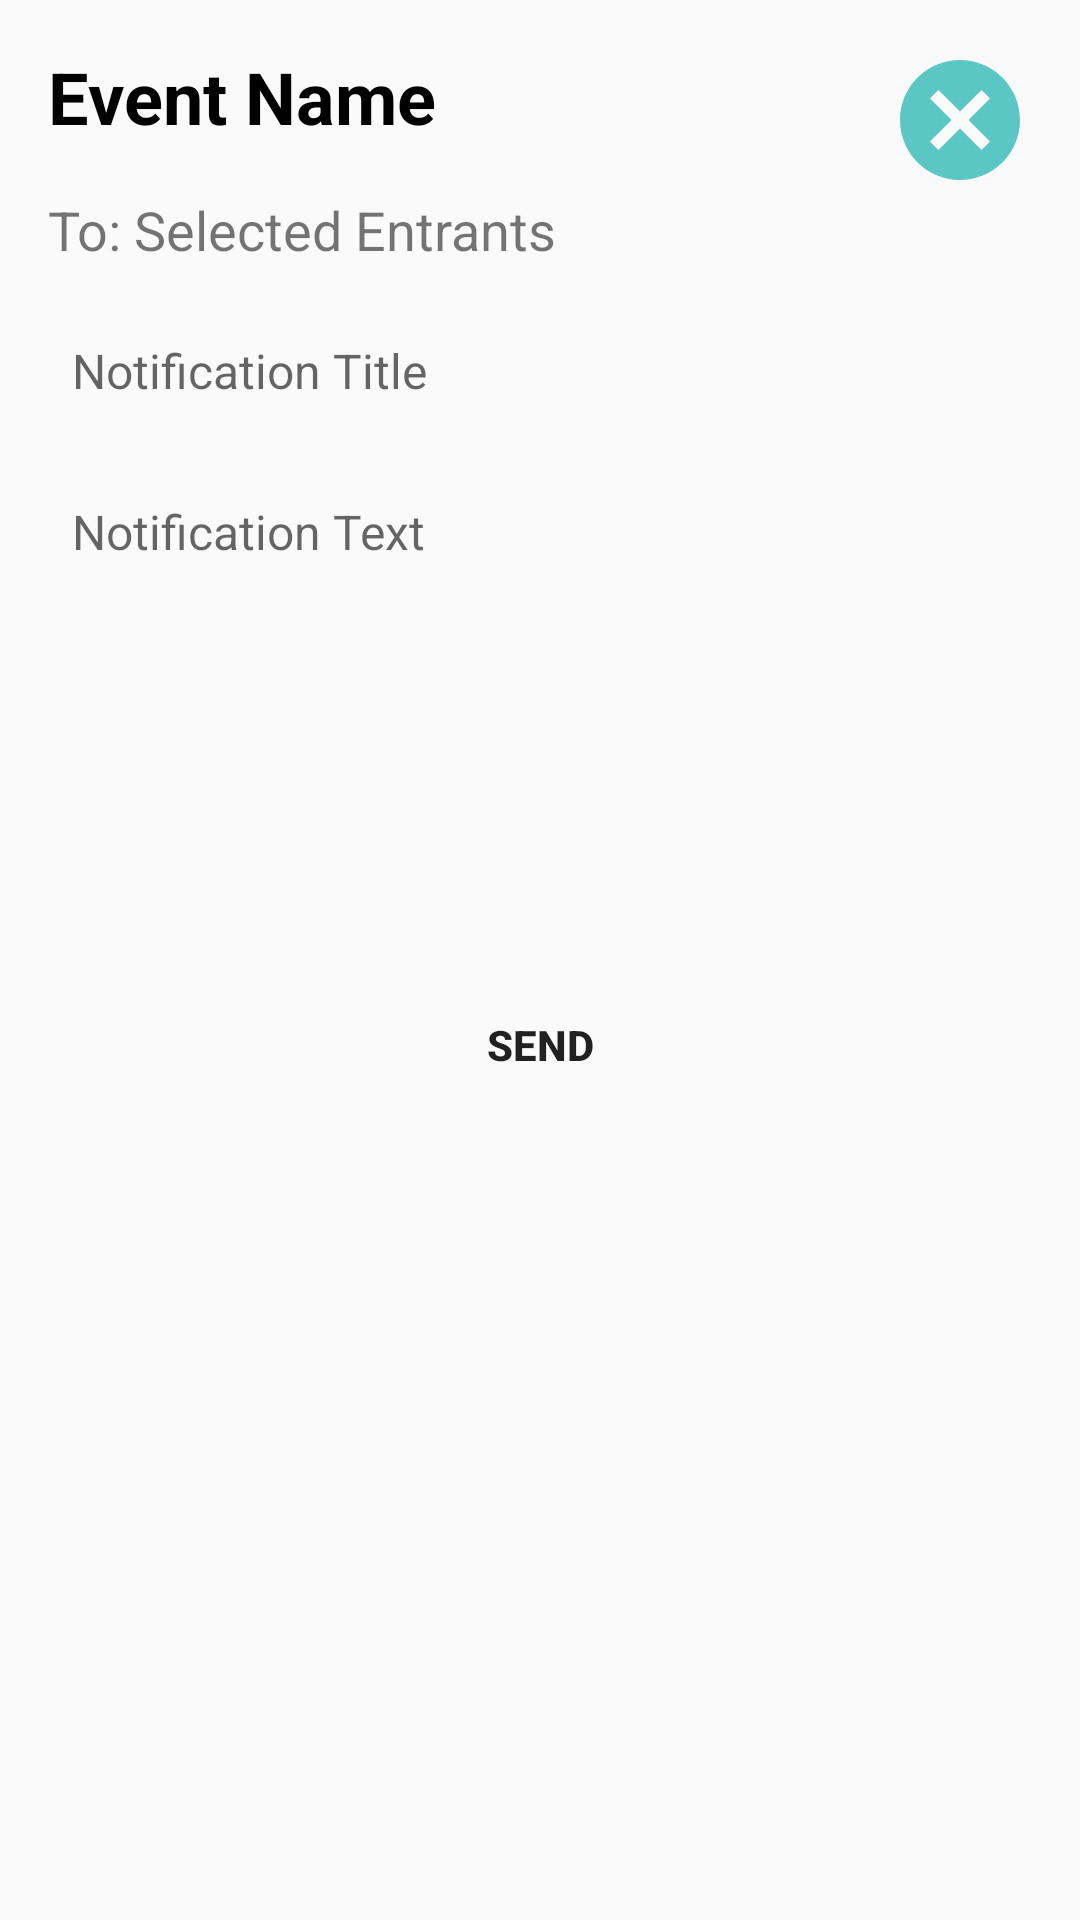

Reconstruct the res/layout file that produces this screen, plus the resources it refers to.
<!-- AndroidManifest.xml: application theme Theme.Quokkaevent -->
<!-- res/layout/notify_selected_frag.xml -->
<?xml version="1.0" encoding="utf-8"?>
<androidx.constraintlayout.widget.ConstraintLayout
    xmlns:android="http://schemas.android.com/apk/res/android"
    xmlns:app="http://schemas.android.com/apk/res-auto"
    xmlns:tools="http://schemas.android.com/tools"
    android:layout_width="match_parent"
    android:layout_height="match_parent"
    android:padding="16dp">

    
    <TextView
        android:id="@+id/event_title_label"
        android:layout_width="0dp"
        android:layout_height="wrap_content"
        android:text="Event Name"
        android:textColor="#000000"
        android:textSize="24sp"
        android:textStyle="bold"
        app:layout_constraintStart_toStartOf="parent"
        app:layout_constraintTop_toTopOf="parent"
        app:layout_constraintEnd_toStartOf="@+id/cancel_notify_button"
        />

    <ImageButton
        android:id="@+id/cancel_notify_button"
        android:layout_width="48dp"
        android:layout_height="48dp"
        android:background="@drawable/cancel_icon"
        app:layout_constraintEnd_toEndOf="parent"
        app:layout_constraintTop_toTopOf="@+id/event_title_label" />

    
    <TextView
        android:id="@+id/recipient_label"
        android:layout_width="wrap_content"
        android:layout_height="wrap_content"
        android:text="To: Selected Entrants"
        android:textSize="18sp"
        app:layout_constraintStart_toStartOf="parent"
        app:layout_constraintTop_toBottomOf="@+id/event_title_label"
        android:layout_marginTop="16dp" />


    
    <EditText
        android:id="@+id/notification_title"
        android:layout_width="0dp"
        android:layout_height="wrap_content"
        android:hint="Notification Title"
        android:background="@drawable/event_description_box"
        android:padding="8dp"
        android:textSize="16sp"
        app:layout_constraintStart_toStartOf="parent"
        app:layout_constraintEnd_toEndOf="parent"
        app:layout_constraintTop_toBottomOf="@+id/recipient_label"
        android:layout_marginTop="16dp" />

    
    <EditText
        android:id="@+id/notification_text"
        android:layout_width="0dp"
        android:layout_height="150dp"
        android:hint="Notification Text"
        android:background="@drawable/event_description_box"
        android:padding="8dp"
        android:gravity="top|start"
        android:textSize="16sp"
        app:layout_constraintStart_toStartOf="parent"
        app:layout_constraintEnd_toEndOf="parent"
        app:layout_constraintTop_toBottomOf="@+id/notification_title"
        android:layout_marginTop="16dp" />

    
    <Button
        android:id="@+id/send_button"
        android:layout_width="wrap_content"
        android:layout_height="wrap_content"
        android:background="@drawable/organizer_button"
        android:text="Send"
        android:textStyle="bold"
        android:padding="8dp"
        app:layout_constraintTop_toBottomOf="@id/notification_text"
        app:layout_constraintEnd_toEndOf="parent"
        app:layout_constraintStart_toStartOf="parent"
        android:layout_marginTop="16dp" />

</androidx.constraintlayout.widget.ConstraintLayout>
<!-- resources referenced by this layout -->
<resources>
  <!-- drawable cancel_icon (drawable) -->
  <vector xmlns:android="http://schemas.android.com/apk/res/android" android:height="24dp" android:tint="#5BC7C4" android:viewportHeight="24" android:viewportWidth="24" android:width="24dp">
        
      <path android:fillColor="@android:color/white" android:pathData="M12,2C6.47,2 2,6.47 2,12s4.47,10 10,10 10,-4.47 10,-10S17.53,2 12,2zM17,15.59L15.59,17 12,13.41 8.41,17 7,15.59 10.59,12 7,8.41 8.41,7 12,10.59 15.59,7 17,8.41 13.41,12 17,15.59z"/>
      
  </vector>
  <style name="Theme.Quokkaevent" parent="Base.Theme.Quokkaevent" />
  <style name="Base.Theme.Quokkaevent" parent="Theme.AppCompat.Light.NoActionBar">
          
          
      </style>
</resources>
